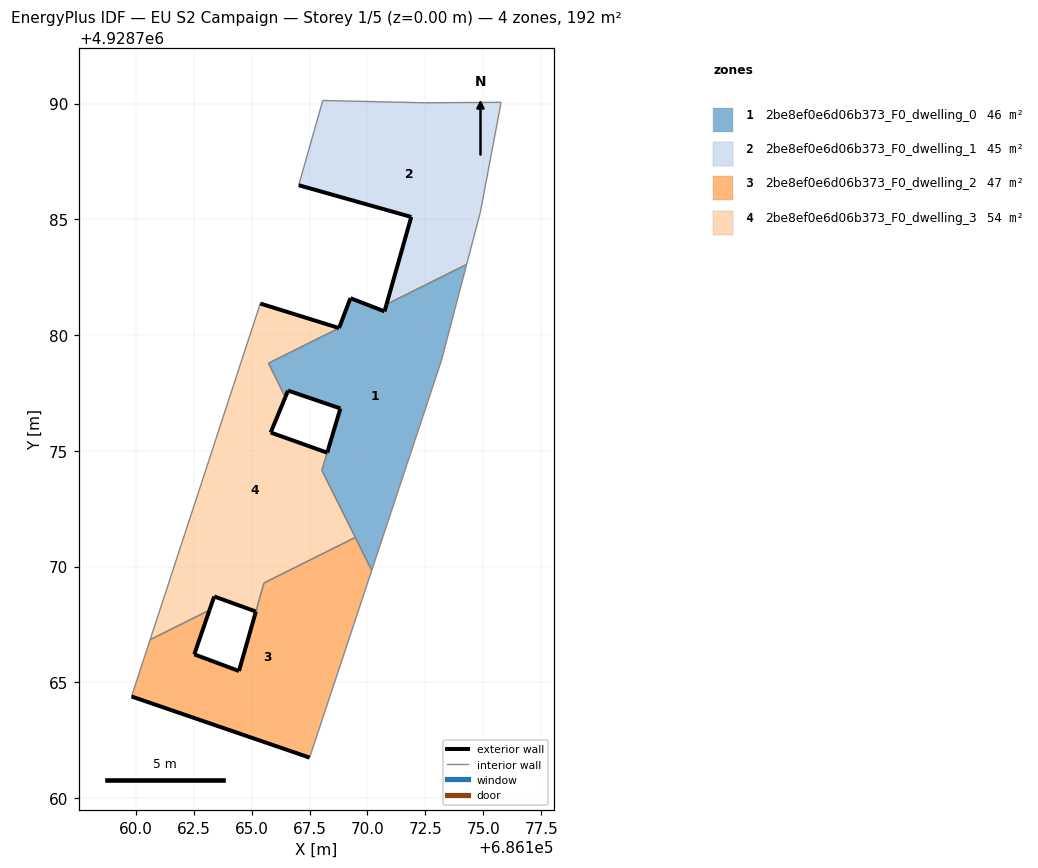
=== STOREY PLAN SPEC (per zone: floor XY polygon, exterior-wall plan segments, windows/doors) ===
zone 1: 2be8ef0e6d06b373_F0_dwelling_0  (46.2 m²)
  floor: (686170.18, 4928769.84) (686173.20, 4928778.92) (686174.28, 4928783.05) (686170.82, 4928781.33) (686170.74, 4928781.02) (686169.26, 4928781.59) (686168.77, 4928780.30) (686165.72, 4928778.78) (686166.45, 4928777.32) (686166.57, 4928777.60) (686168.83, 4928776.83) (686168.03, 4928774.15)
  exterior wall: (686168.26, 4928774.93) – (686168.26, 4928774.92)  [0.0 m]
  exterior wall: (686168.26, 4928774.93) – (686168.83, 4928776.83)  [2.0 m]
  exterior wall: (686168.83, 4928776.83) – (686166.57, 4928777.60)  [2.4 m]
  exterior wall: (686166.57, 4928777.60) – (686166.45, 4928777.32)  [0.3 m]
  exterior wall: (686168.77, 4928780.30) – (686169.26, 4928781.59)  [1.4 m]
  exterior wall: (686169.26, 4928781.59) – (686170.74, 4928781.02)  [1.6 m]
  exterior wall: (686170.74, 4928781.02) – (686170.82, 4928781.33)  [0.3 m]
  interior walls: 8
zone 2: 2be8ef0e6d06b373_F0_dwelling_1  (44.5 m²)
  floor: (686174.28, 4928783.05) (686174.88, 4928785.33) (686175.77, 4928790.05) (686172.46, 4928790.03) (686168.07, 4928790.13) (686167.03, 4928786.47) (686171.89, 4928785.10) (686170.82, 4928781.33)
  exterior wall: (686170.82, 4928781.33) – (686171.89, 4928785.10)  [3.9 m]
  exterior wall: (686171.89, 4928785.10) – (686167.03, 4928786.47)  [5.0 m]
  interior walls: 6
zone 3: 2be8ef0e6d06b373_F0_dwelling_2  (47.1 m²)
  floor: (686167.50, 4928761.75) (686170.18, 4928769.84) (686169.47, 4928771.26) (686165.53, 4928769.29) (686164.45, 4928765.49) (686162.52, 4928766.21) (686163.18, 4928768.12) (686160.61, 4928766.84) (686159.81, 4928764.39)
  exterior wall: (686164.45, 4928765.49) – (686165.18, 4928768.06)  [2.7 m]
  exterior wall: (686165.18, 4928768.06) – (686165.18, 4928768.06)  [0.0 m]
  exterior wall: (686167.50, 4928761.75) – (686159.81, 4928764.39)  [8.1 m]
  exterior wall: (686163.18, 4928768.12) – (686162.52, 4928766.21)  [2.0 m]
  exterior wall: (686162.52, 4928766.21) – (686164.45, 4928765.49)  [2.1 m]
  interior walls: 7
zone 4: 2be8ef0e6d06b373_F0_dwelling_3  (54.0 m²)
  floor: (686169.47, 4928771.26) (686168.03, 4928774.15) (686168.26, 4928774.92) (686165.82, 4928775.79) (686166.45, 4928777.32) (686165.72, 4928778.78) (686168.77, 4928780.30) (686165.37, 4928781.36) (686160.61, 4928766.84) (686163.18, 4928768.12) (686163.38, 4928768.71) (686165.18, 4928768.06) (686165.53, 4928769.29)
  exterior wall: (686163.38, 4928768.71) – (686163.18, 4928768.12)  [0.6 m]
  exterior wall: (686165.37, 4928781.36) – (686168.77, 4928780.30)  [3.6 m]
  exterior wall: (686166.45, 4928777.32) – (686165.82, 4928775.79)  [1.7 m]
  exterior wall: (686165.82, 4928775.79) – (686168.26, 4928774.92)  [2.6 m]
  exterior wall: (686165.18, 4928768.06) – (686163.38, 4928768.71)  [1.9 m]
  interior walls: 9

=== DERIVED (storey summary) ===
Building: EU S2 Campaign
Storey: 1 of 5  (floor level z = 0.00 m)
Storey gross floor area: 191.8 m²
Zones on this storey: 4
  - 2be8ef0e6d06b373_F0_dwelling_0: floor 46.2 m²; exterior wall 8.0 m (23.9 m²); WWR 0.0%
  - 2be8ef0e6d06b373_F0_dwelling_1: floor 44.5 m²; exterior wall 9.0 m (26.9 m²); WWR 0.0%
  - 2be8ef0e6d06b373_F0_dwelling_2: floor 47.1 m²; exterior wall 14.9 m (44.6 m²); WWR 0.0%
  - 2be8ef0e6d06b373_F0_dwelling_3: floor 54.0 m²; exterior wall 10.3 m (31.0 m²); WWR 0.0%
Zone adjacency (shared interzone walls):
  - 2be8ef0e6d06b373_F0_dwelling_0 ↔ 2be8ef0e6d06b373_F0_dwelling_1
  - 2be8ef0e6d06b373_F0_dwelling_0 ↔ 2be8ef0e6d06b373_F0_dwelling_2
  - 2be8ef0e6d06b373_F0_dwelling_0 ↔ 2be8ef0e6d06b373_F0_dwelling_3
  - 2be8ef0e6d06b373_F0_dwelling_2 ↔ 2be8ef0e6d06b373_F0_dwelling_3